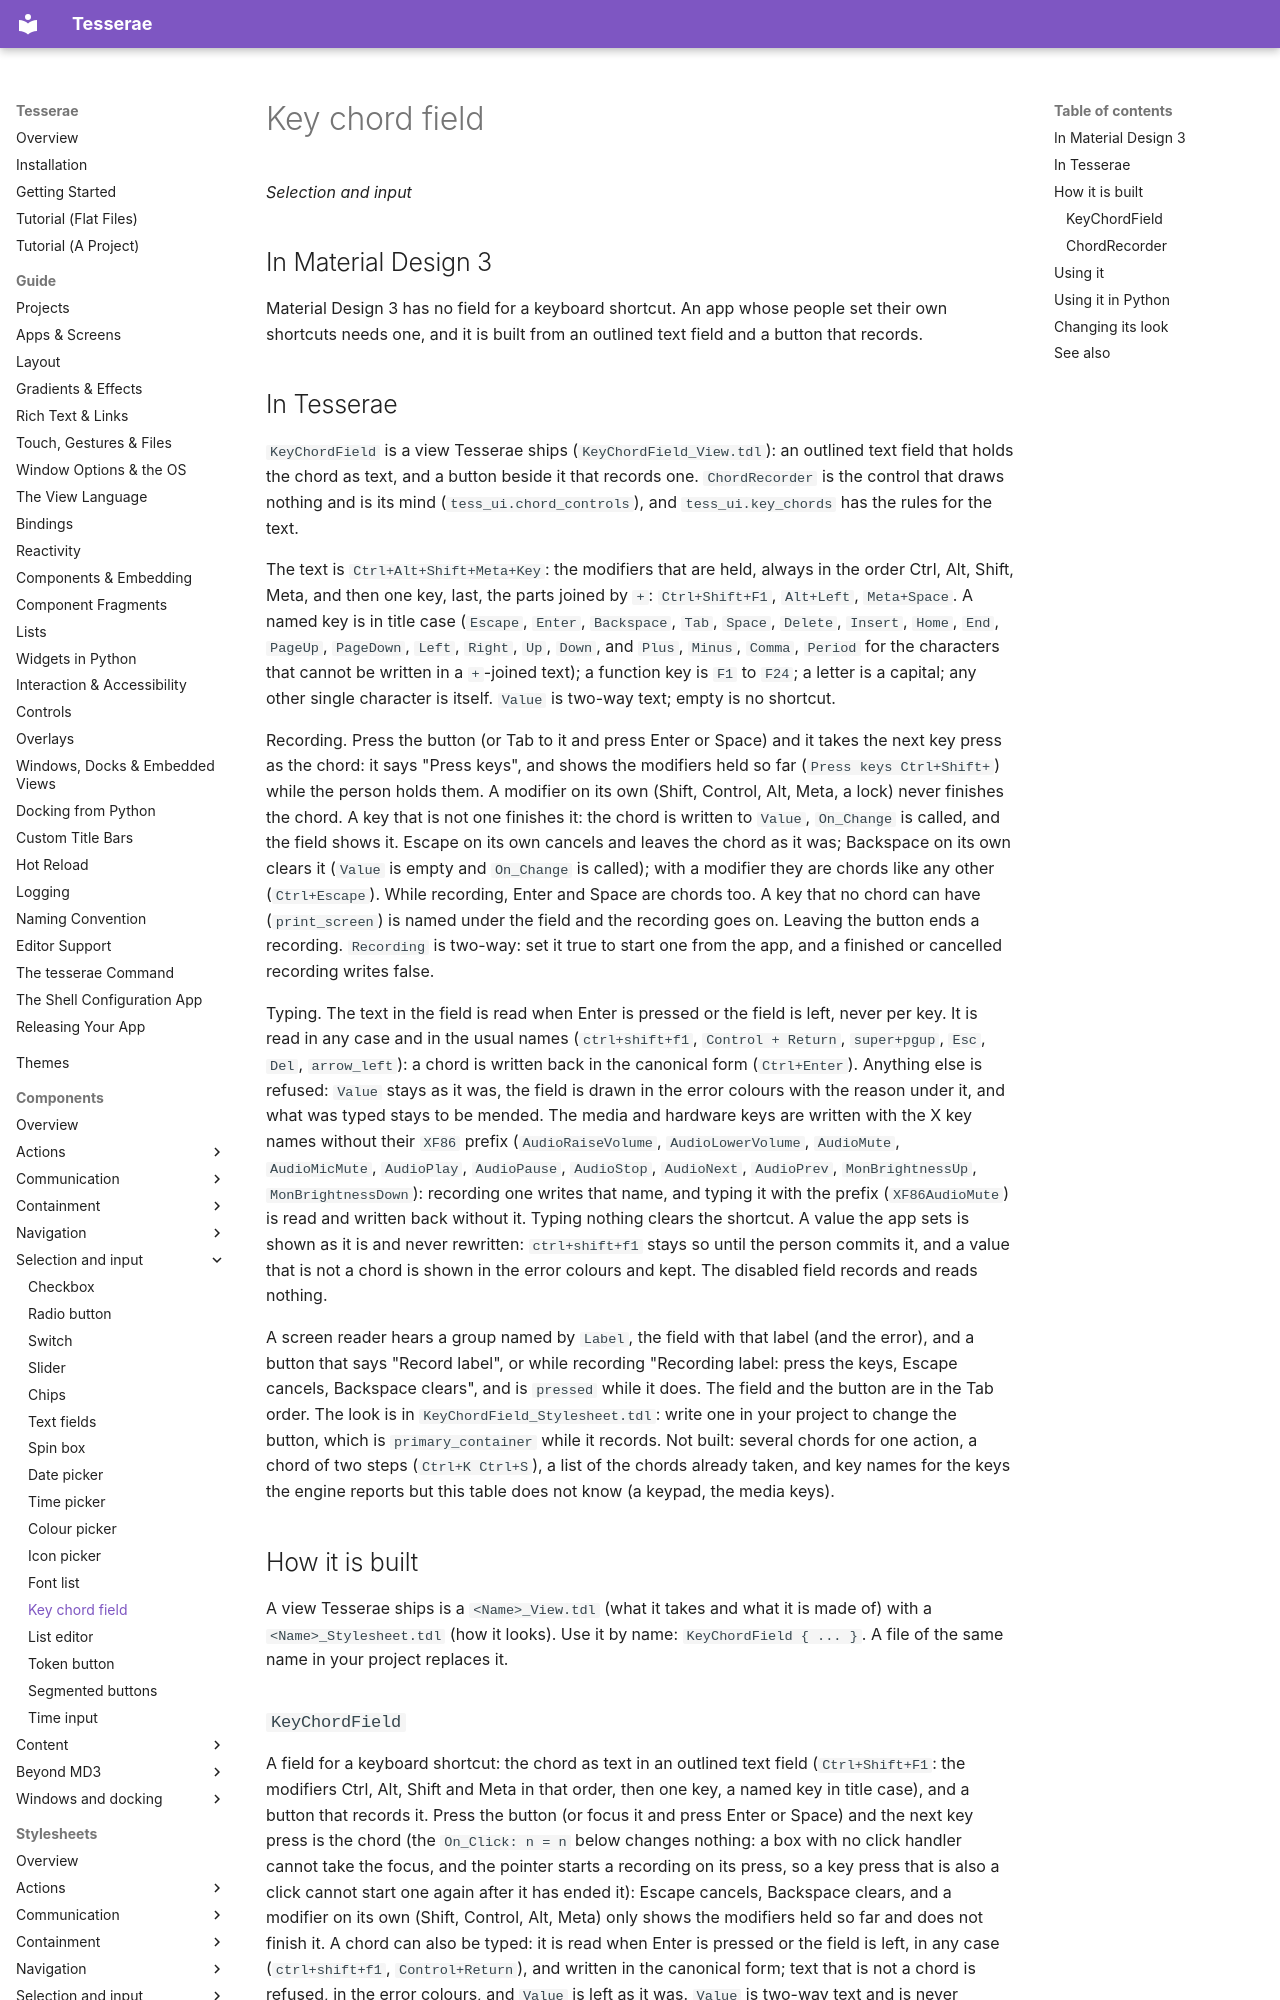

repository: mindderivative/tess-ui · page: components/key-chord-fields/index.html · generator: mkdocs

# Key chord field

*Selection and input*

## In Material Design 3

Material Design 3 has no field for a keyboard shortcut. An app whose people set their own shortcuts needs one, and it is built from an outlined text field and a button that records.

## In Tesserae

`KeyChordField` is a view Tesserae ships (`KeyChordField_View.tdl`): an outlined text field that holds the chord as text, and a button beside it that records one. `ChordRecorder` is the
control that draws nothing and is its mind (`tess_ui.chord_controls`), and `tess_ui.key_chords` has the rules for the text.

The text is `Ctrl+Alt+Shift+Meta+Key`: the modifiers that are held, always in the order Ctrl, Alt, Shift, Meta, and then one key, last, the parts joined by `+`: `Ctrl+Shift+F1`, `Alt+Left`, `Meta+Space`. A named
key is in title case (`Escape`, `Enter`, `Backspace`, `Tab`, `Space`, `Delete`, `Insert`, `Home`, `End`, `PageUp`, `PageDown`, `Left`, `Right`, `Up`, `Down`, and `Plus`, `Minus`, `Comma`, `Period` for
the characters that cannot be written in a `+`-joined text); a function key is `F1` to `F24`; a letter is a capital; any other single character is itself. `Value` is two-way text; empty is no shortcut.

Recording. Press the button (or Tab to it and press Enter or Space) and it takes the next key press as the chord: it says "Press keys", and shows the modifiers held so far (`Press keys Ctrl+Shift+`) while the
person holds them. A modifier on its own (Shift, Control, Alt, Meta, a lock) never finishes the chord. A key that is not one finishes it: the chord is written to `Value`, `On_Change` is called, and the field
shows it. Escape on its own cancels and leaves the chord as it was; Backspace on its own clears it (`Value` is empty and `On_Change` is called); with a modifier they are chords like any other
(`Ctrl+Escape`). While recording, Enter and Space are chords too. A key that no chord can have (`print_screen`) is named under the field and the recording goes on. Leaving the button ends a recording. `Recording` is
two-way: set it true to start one from the app, and a finished or cancelled recording writes false.

Typing. The text in the field is read when Enter is pressed or the field is left, never per key. It is read in any case and in the usual names (`ctrl+shift+f1`, `Control + Return`, `super+pgup`, `Esc`,
`Del`, `arrow_left`): a chord is written back in the canonical form (`Ctrl+Enter`). Anything else is refused: `Value` stays as it was, the field is drawn in the error colours with the reason under it, and what was typed
stays to be mended. The media and hardware keys are written with the X key names without their `XF86` prefix (`AudioRaiseVolume`, `AudioLowerVolume`, `AudioMute`, `AudioMicMute`, `AudioPlay`, `AudioPause`, `AudioStop`, `AudioNext`, `AudioPrev`, `MonBrightnessUp`, `MonBrightnessDown`): recording one writes that name, and typing it with the prefix (`XF86AudioMute`) is read and written back without it. Typing nothing clears the shortcut. A value the app sets is shown as it is and never rewritten: `ctrl+shift+f1` stays so until the person commits it, and a value that is not a chord is shown in
the error colours and kept. The disabled field records and reads nothing.

A screen reader hears a group named by `Label`, the field with that label (and the error), and a button that says "Record label", or while recording "Recording label: press the keys, Escape cancels, Backspace clears",
and is `pressed` while it does. The field and the button are in the Tab order. The look is in `KeyChordField_Stylesheet.tdl`: write one in your project to change the button, which is `primary_container` while it records.
Not built: several chords for one action, a chord of two steps (`Ctrl+K Ctrl+S`), a list of the chords already taken, and key names for the keys the engine reports but this table does not know (a keypad, the media keys).
